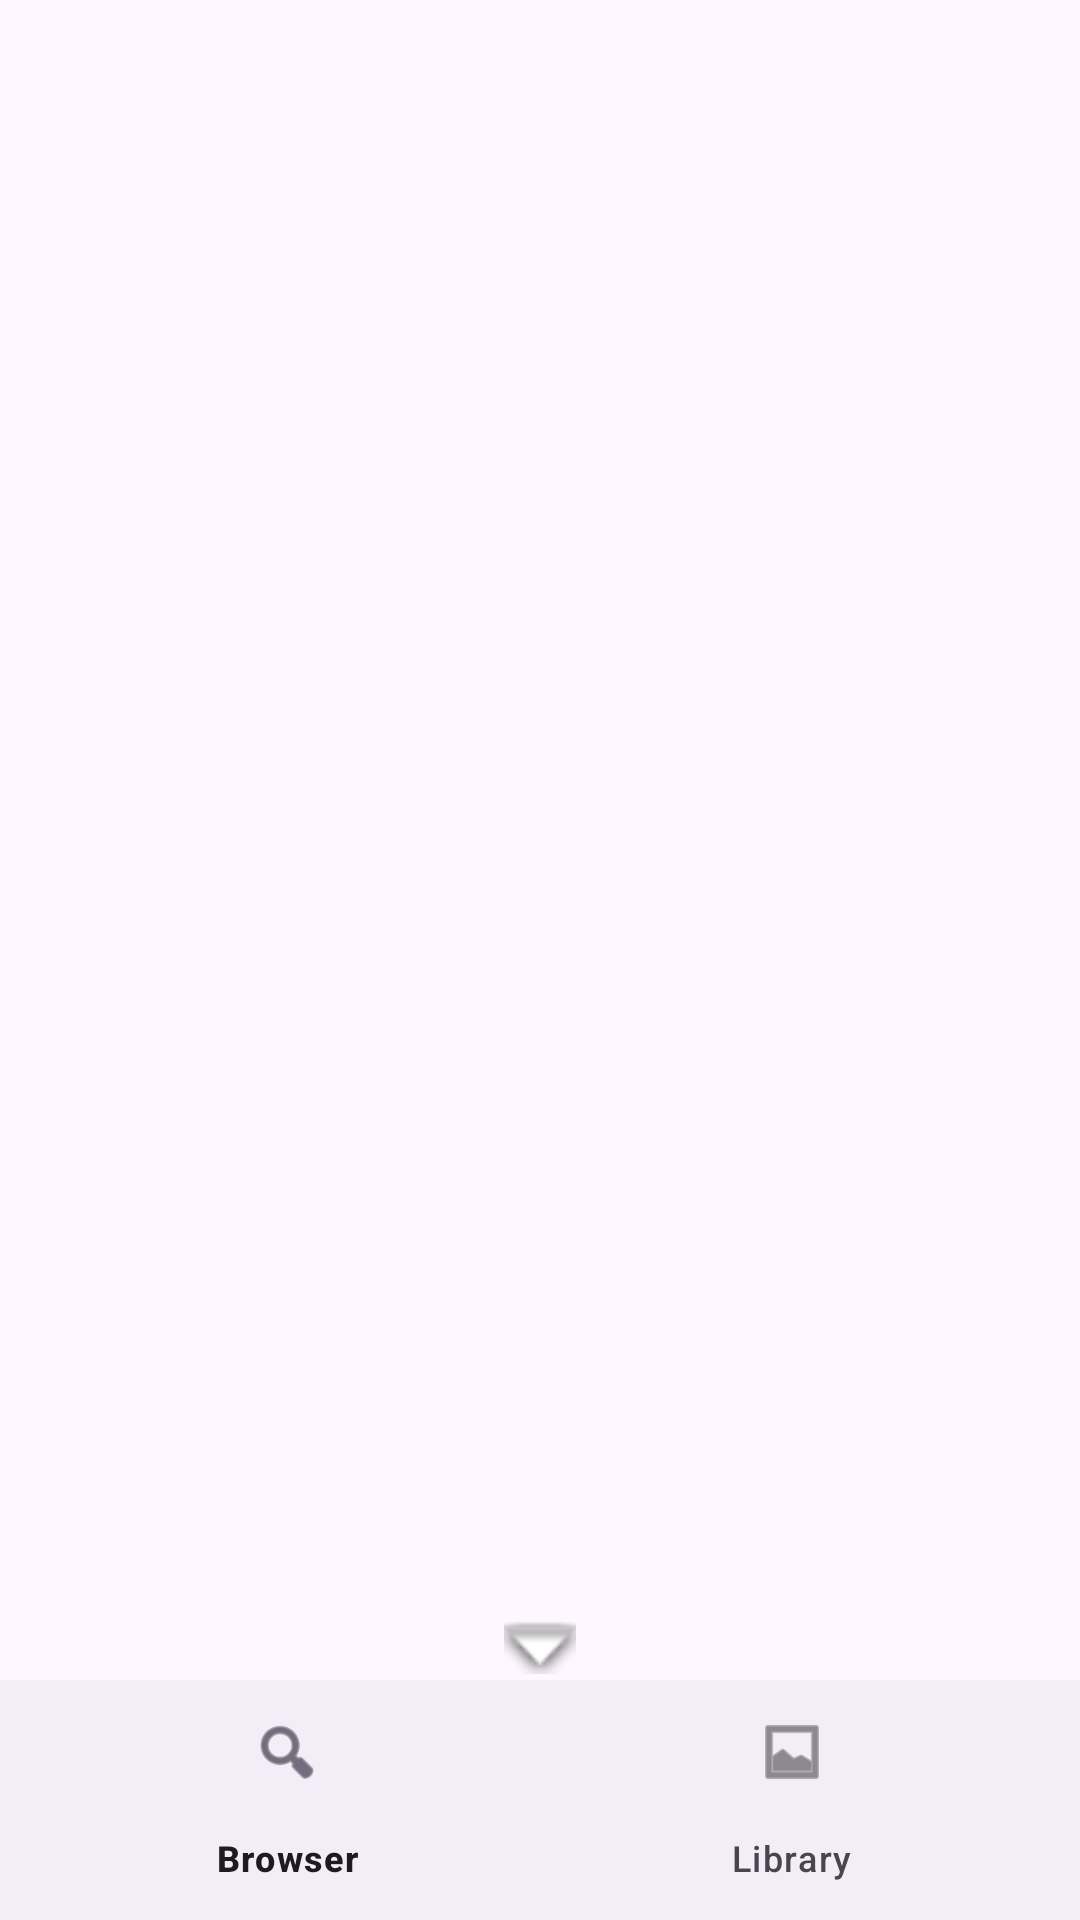

Write the Android layout XML for this screen, with the resource values it uses.
<!-- AndroidManifest.xml: application theme Theme.NSLDownloader -->
<!-- res/layout/activity_main.xml -->
<?xml version="1.0" encoding="utf-8"?>
<FrameLayout
    xmlns:android="http://schemas.android.com/apk/res/android"
    xmlns:app="http://schemas.android.com/apk/res-auto"
    android:layout_width="match_parent"
    android:layout_height="match_parent">

    <androidx.constraintlayout.widget.ConstraintLayout
        android:id="@+id/mainContent"
        android:layout_width="match_parent"
        android:layout_height="match_parent"
        android:fitsSystemWindows="true">

        <FrameLayout
            android:id="@+id/fragmentContainer"
            android:layout_width="0dp"
            android:layout_height="0dp"
            app:layout_constraintTop_toTopOf="parent"
            app:layout_constraintBottom_toTopOf="@id/footer"
            app:layout_constraintStart_toStartOf="parent"
            app:layout_constraintEnd_toEndOf="parent" />

        <LinearLayout
            android:id="@+id/footer"
            android:layout_width="0dp"
            android:layout_height="wrap_content"
            android:orientation="vertical"
            app:layout_constraintBottom_toBottomOf="parent"
            app:layout_constraintStart_toStartOf="parent"
            app:layout_constraintEnd_toEndOf="parent">

            
            <ImageButton
                android:id="@+id/btnToggleFooter"
                android:layout_width="56dp"
                android:layout_height="22dp"
                android:layout_gravity="center_horizontal"
                android:background="?attr/selectableItemBackgroundBorderless"
                android:scaleType="fitCenter"
                android:padding="2dp"
                android:src="@android:drawable/arrow_down_float"
                android:contentDescription="@string/collapse_footer" />

            <com.google.android.material.bottomnavigation.BottomNavigationView
                android:id="@+id/bottomNav"
                android:layout_width="match_parent"
                android:layout_height="wrap_content"
                app:menu="@menu/bottom_nav" />
        </LinearLayout>

    </androidx.constraintlayout.widget.ConstraintLayout>

    
    <FrameLayout
        android:id="@+id/fullscreenContainer"
        android:layout_width="match_parent"
        android:layout_height="match_parent"
        android:background="@android:color/black"
        android:clickable="true"
        android:focusable="true"
        android:visibility="gone" />

</FrameLayout>
<!-- resources referenced by this layout -->
<resources>
  <string name="collapse_footer">Collapse footer</string>
  <style name="Theme.NSLDownloader" parent="Theme.Material3.DayNight.NoActionBar">
          <item name="colorPrimary">@color/purple_500</item>
          <item name="colorPrimaryDark">@color/purple_700</item>
      </style>
  <color name="purple_500">#6750A4</color>
  <color name="purple_700">#4F378B</color>
</resources>
